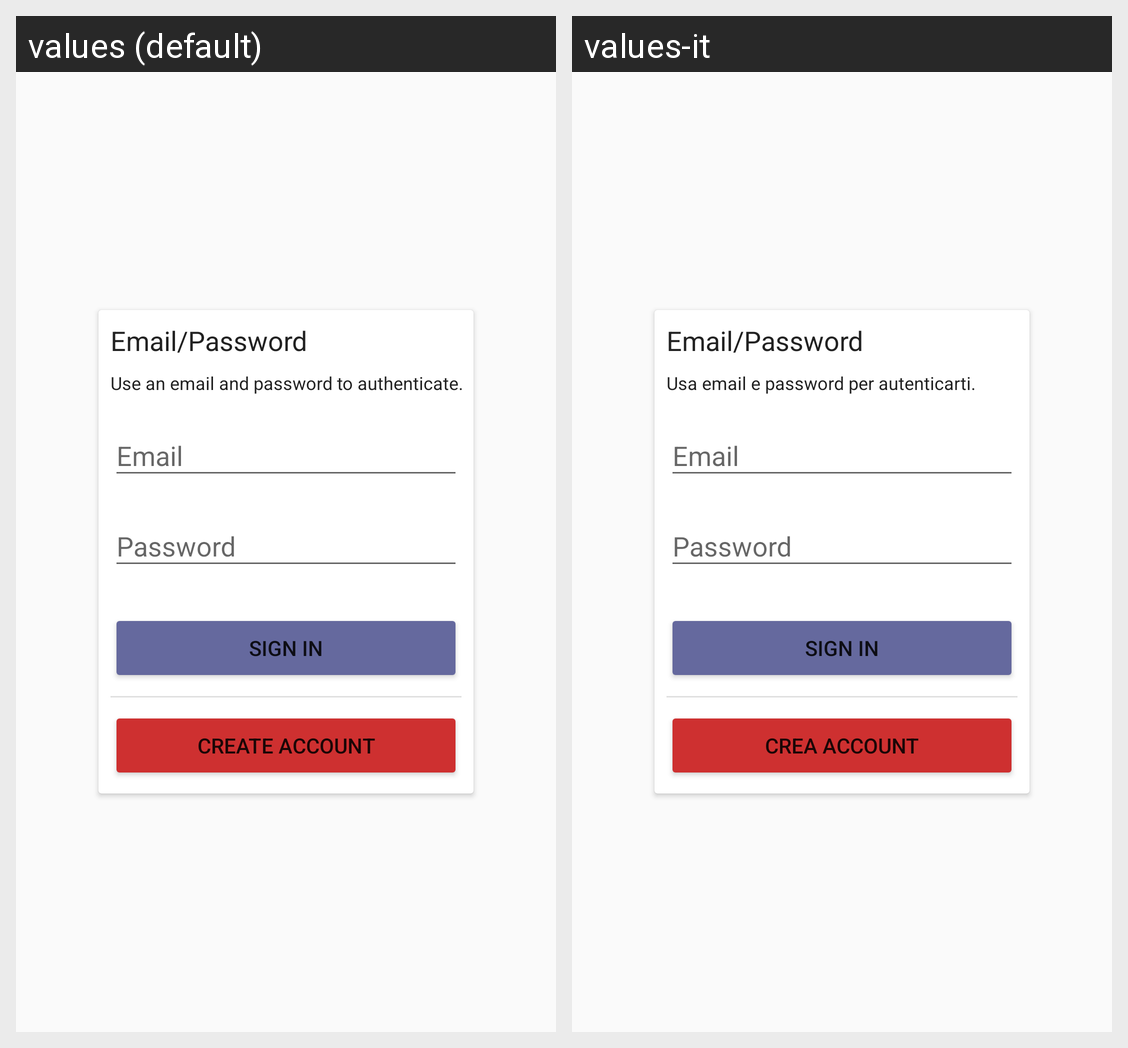

Translations of the strings shown on this Android screen, per locale in the grid:
Android screen res/layout/activity_emailpassword.xml rendered under 2 locales, left to right: values (default), values-it. Device: Nexus 5 (rendered at 1080×1920; each locale shown at half size, 540×960, under a caption strip naming it); theme AppTheme.
Strings drawn on this screen, with the default value and each locale's value (text and hints the layout hard-codes, and strings that could not be matched under every locale, appear in the picture but are not listed):

label_emailpassword
  values: Email/Password
  values-it: Email/Password  [not translated; the default value is used]

desc_emailpassword
  values: Use an email and password to authenticate.
  values-it: Usa email e password per autenticarti.

sign_in
  values: Sign In
  values-it: Sign In  [not translated; the default value is used]

create_account
  values: Create Account
  values-it: Crea Account
